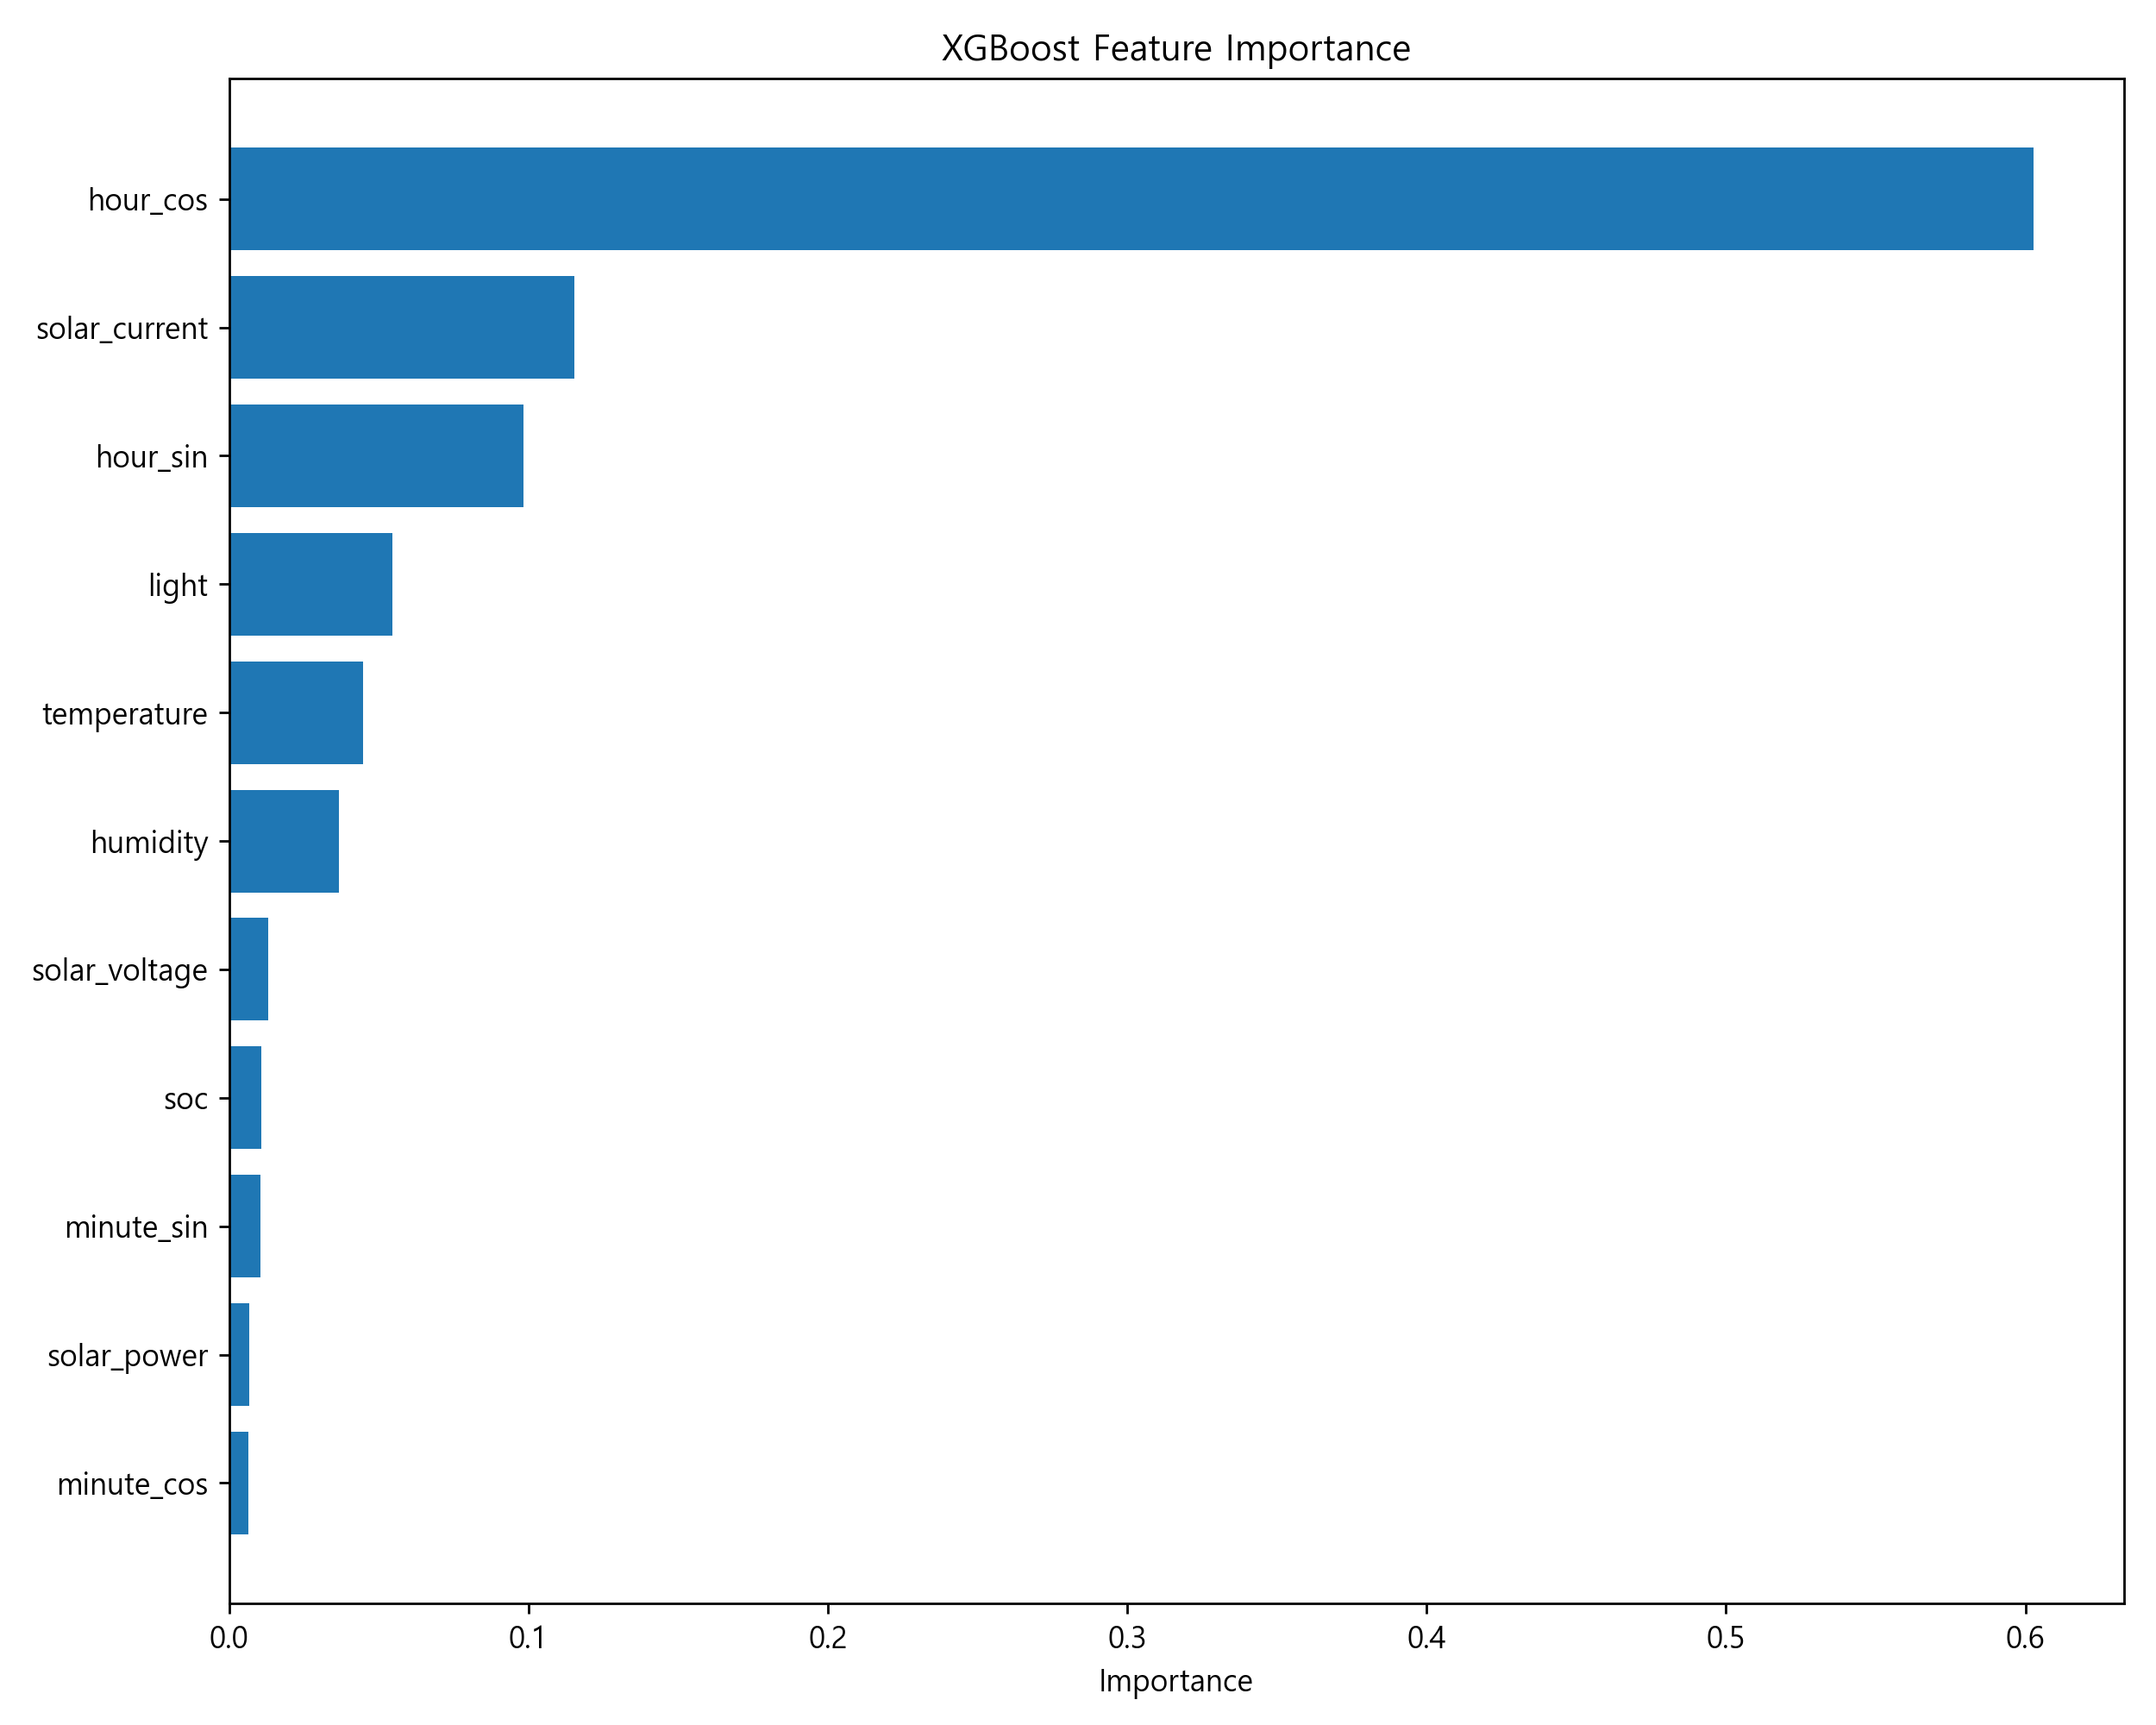

Data behind this chart, as committed beside it:
feature, importance
hour_cos, 0.6027
solar_current, 0.1154
hour_sin, 0.09846
light, 0.0545
temperature, 0.04471
humidity, 0.03681
solar_voltage, 0.01319
soc, 0.01081
minute_sin, 0.01038
solar_power, 0.006719
minute_cos, 0.006403
